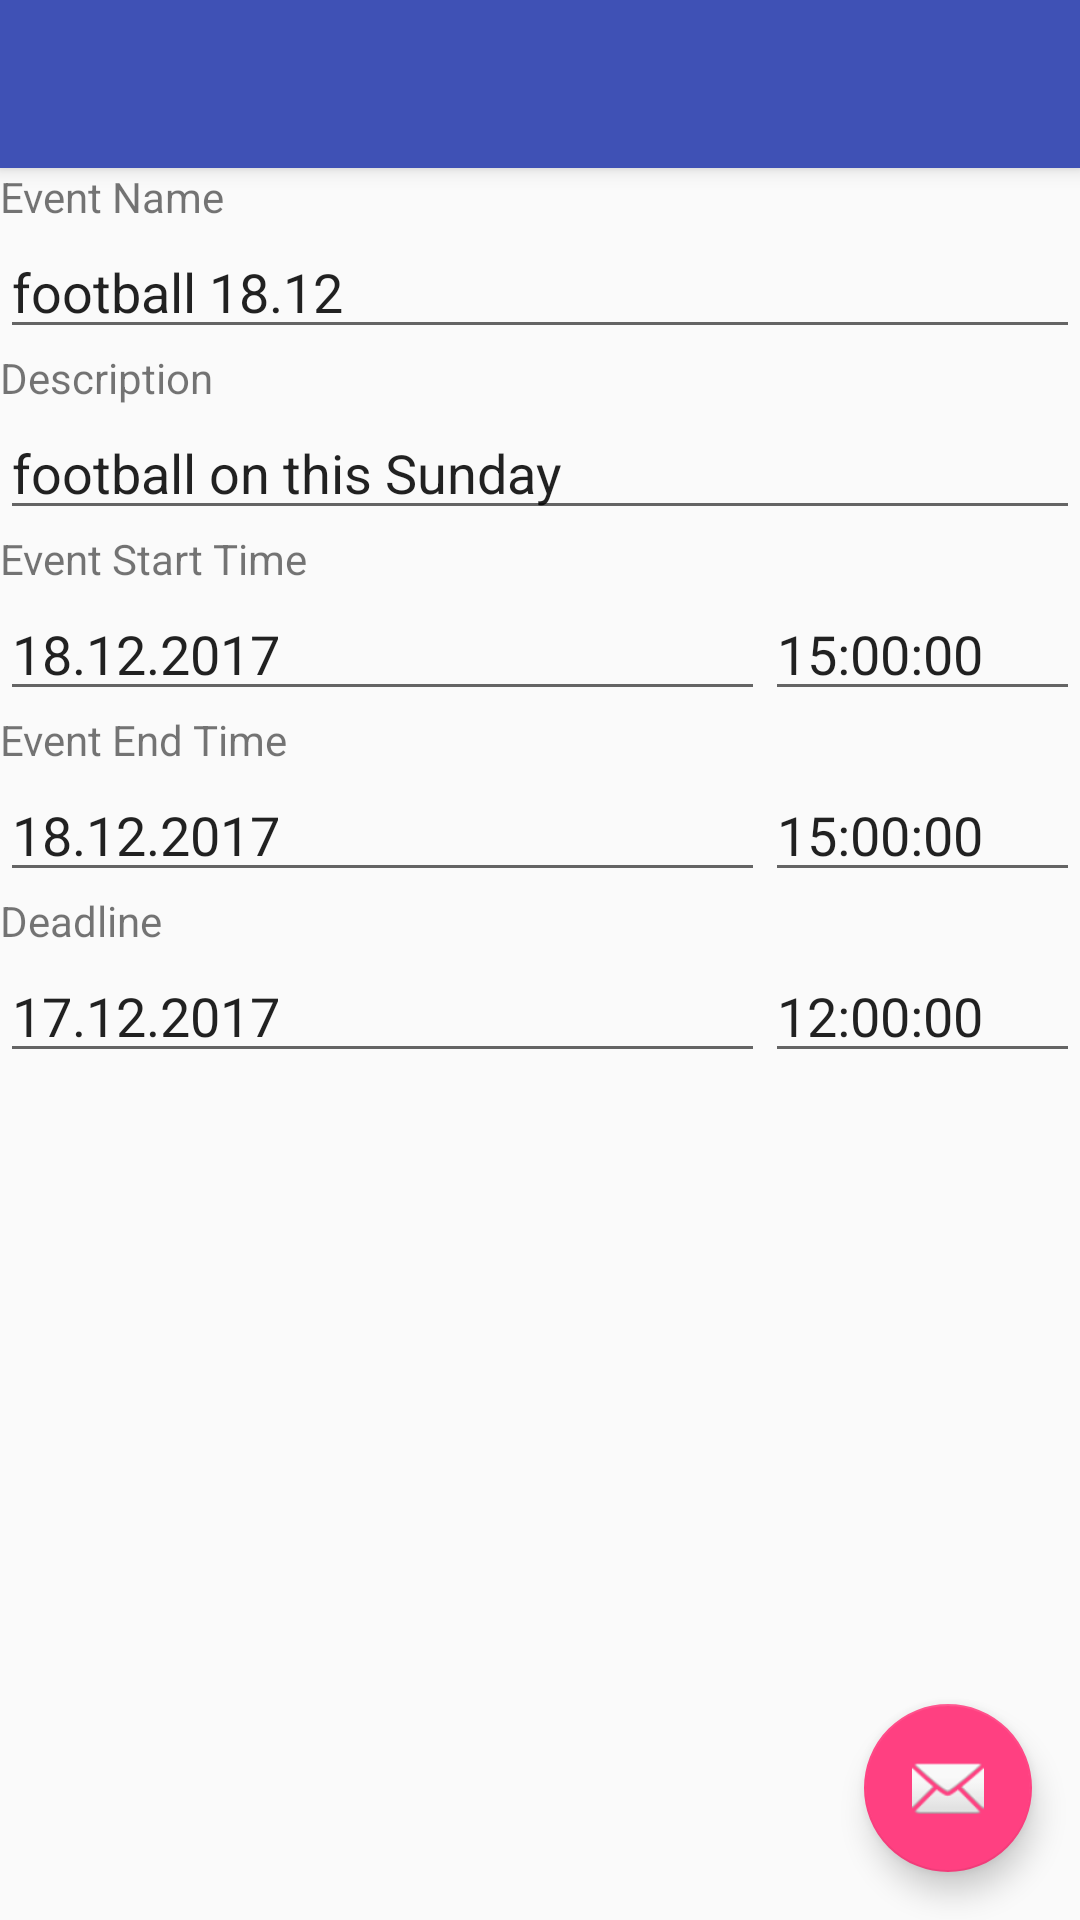

Reconstruct the res/layout file that produces this screen, plus the resources it refers to.
<!-- AndroidManifest.xml: activity theme AppTheme.NoActionBar -->
<!-- res/layout/activity_event_detail.xml -->
<?xml version="1.0" encoding="utf-8"?>
<android.support.design.widget.CoordinatorLayout xmlns:android="http://schemas.android.com/apk/res/android"
    xmlns:app="http://schemas.android.com/apk/res-auto"
    xmlns:tools="http://schemas.android.com/tools"
    android:layout_width="match_parent"
    android:layout_height="match_parent"
    tools:context="com.acob.blc.acobooking.ui.EventDetailActivity">

    <android.support.design.widget.AppBarLayout
        android:layout_width="match_parent"
        android:layout_height="wrap_content"
        android:theme="@style/AppTheme.AppBarOverlay">

        <android.support.v7.widget.Toolbar
            android:id="@+id/toolbar"
            android:layout_width="match_parent"
            android:layout_height="?attr/actionBarSize"
            android:background="?attr/colorPrimary"
            app:popupTheme="@style/AppTheme.PopupOverlay" />

    </android.support.design.widget.AppBarLayout>

    <include layout="@layout/content_event_detail" />

    <android.support.design.widget.FloatingActionButton
        android:id="@+id/fab"
        android:layout_width="wrap_content"
        android:layout_height="wrap_content"
        android:layout_gravity="bottom|end"
        android:layout_margin="@dimen/fab_margin"
        app:srcCompat="@android:drawable/ic_dialog_email" />

</android.support.design.widget.CoordinatorLayout>
<!-- res/layout/content_event_detail.xml (included above) -->
<?xml version="1.0" encoding="utf-8"?>
<android.support.constraint.ConstraintLayout xmlns:android="http://schemas.android.com/apk/res/android"
    xmlns:app="http://schemas.android.com/apk/res-auto"
    xmlns:tools="http://schemas.android.com/tools"
    android:layout_width="match_parent"
    android:layout_height="match_parent"
    app:layout_behavior="@string/appbar_scrolling_view_behavior"
    tools:context="com.acob.blc.acobooking.ui.EventDetailActivity"
    tools:showIn="@layout/activity_event_detail">

    <LinearLayout
        android:layout_width="match_parent"
        android:layout_height="match_parent"
        android:orientation="vertical"
        tools:layout_editor_absoluteX="8dp"
        tools:layout_editor_absoluteY="8dp">

        <TextView
            android:id="@+id/textView"
            android:layout_width="match_parent"
            android:layout_height="wrap_content"
            android:text="Event Name"
            tools:layout_editor_absoluteX="0dp"
            tools:layout_editor_absoluteY="32dp" />

        <EditText
            android:id="@+id/et_name"
            android:layout_width="match_parent"
            android:layout_height="wrap_content"
            android:ems="10"
            android:inputType="textPersonName"
            android:singleLine="true"
            android:text="football 18.12"
            tools:text="Name" />

        <TextView
            android:id="@+id/textView2"
            android:layout_width="match_parent"
            android:layout_height="wrap_content"
            android:text="Description" />

        <EditText
            android:id="@+id/et_desc"
            android:layout_width="match_parent"
            android:layout_height="wrap_content"
            android:ems="10"
            android:inputType="textPersonName"
            android:singleLine="false"
            android:text="football on this Sunday"
            tools:text="Description" />

        <TextView
            android:id="@+id/textView3"
            android:layout_width="match_parent"
            android:layout_height="wrap_content"
            android:text="Event Start Time" />

        <LinearLayout
            android:layout_width="match_parent"
            android:layout_height="wrap_content"
            android:orientation="horizontal">

            <EditText
                android:id="@+id/et_start_d"
                android:layout_width="match_parent"
                android:layout_height="wrap_content"
                android:layout_weight="1"
                android:ems="10"
                android:inputType="date"
                android:text="18.12.2017" />

            <EditText
                android:id="@+id/et_start_t"
                android:layout_width="wrap_content"
                android:layout_height="wrap_content"
                android:layout_weight="1"
                android:ems="10"
                android:inputType="time"
                android:text="15:00:00" />


        </LinearLayout>
        <TextView
            android:id="@+id/textView3_1"
            android:layout_width="match_parent"
            android:layout_height="wrap_content"
            android:text="Event End Time" />
        <LinearLayout
            android:layout_width="match_parent"
            android:layout_height="wrap_content"
            android:orientation="horizontal">

            <EditText
                android:id="@+id/et_end_d"
                android:layout_width="match_parent"
                android:layout_height="wrap_content"
                android:layout_weight="1"
                android:ems="10"
                android:inputType="date"
                android:text="18.12.2017" />

            <EditText
                android:id="@+id/et_end_t"
                android:layout_width="wrap_content"
                android:layout_height="wrap_content"
                android:layout_weight="1"
                android:ems="10"
                android:inputType="time"
                android:text="15:00:00" />
        </LinearLayout>
        <TextView
            android:id="@+id/textView4"
            android:layout_width="match_parent"
            android:layout_height="wrap_content"
            android:text="Deadline" />

        <LinearLayout
            android:layout_width="match_parent"
            android:layout_height="wrap_content"
            android:orientation="horizontal">

            <EditText
                android:id="@+id/et_deadline_d"
                android:layout_width="match_parent"
                android:layout_height="wrap_content"
                android:layout_weight="1"
                android:ems="10"
                android:inputType="date"
                android:text="17.12.2017" />

            <EditText
                android:id="@+id/et_deadline_t"
                android:layout_width="wrap_content"
                android:layout_height="wrap_content"
                android:layout_weight="1"
                android:ems="10"
                android:inputType="time"
                android:text="12:00:00" />

        </LinearLayout>

    </LinearLayout>

</android.support.constraint.ConstraintLayout>
<!-- resources referenced by this layout -->
<resources>
  <dimen name="fab_margin">16dp</dimen>
  <style name="AppTheme.AppBarOverlay" parent="ThemeOverlay.AppCompat.Dark.ActionBar" />
  <style name="AppTheme.PopupOverlay" parent="ThemeOverlay.AppCompat.Light" />
  <style name="AppTheme.NoActionBar">
          <item name="windowActionBar">false</item>
          <item name="windowNoTitle">true</item>
      </style>
</resources>
